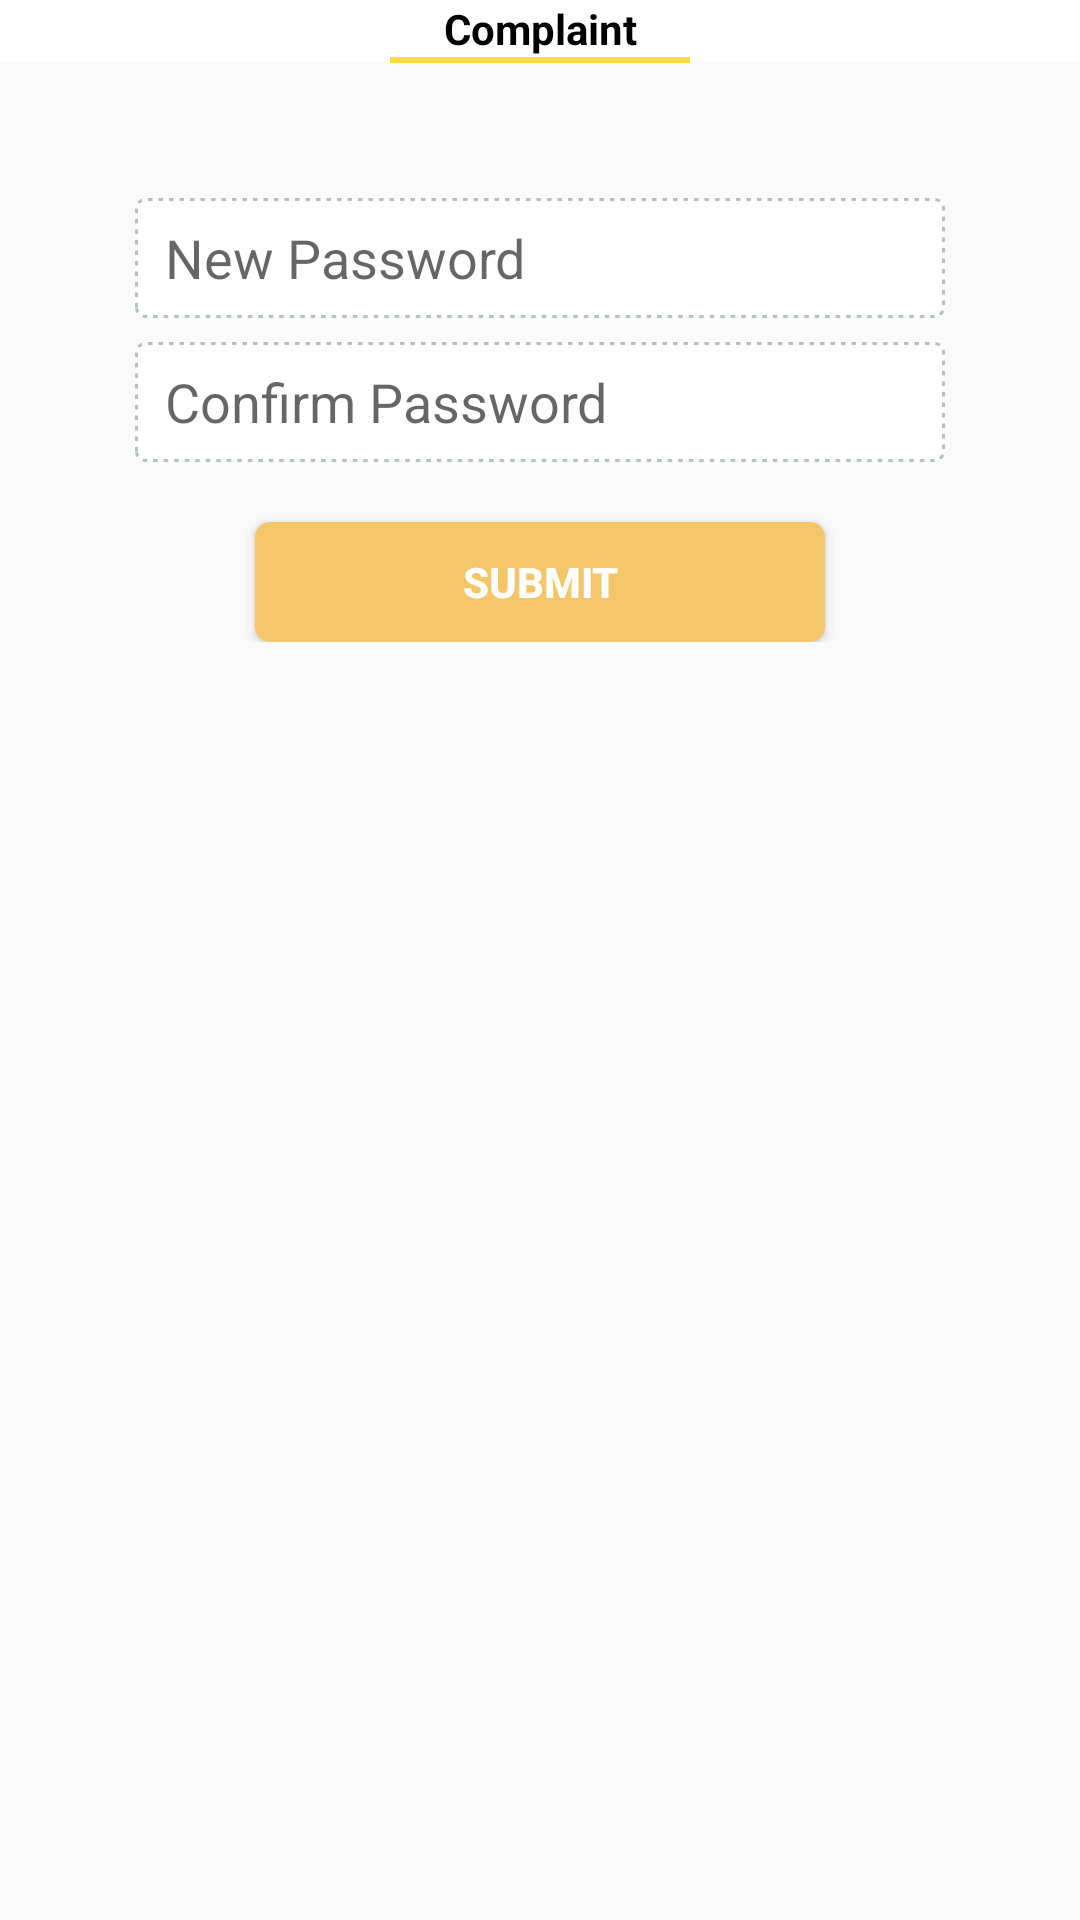

Layout XML and referenced resources for this Android screen:
<!-- AndroidManifest.xml: application theme AppTheme -->
<!-- res/layout/fragment_change_password.xml -->
<LinearLayout xmlns:android="http://schemas.android.com/apk/res/android"
    xmlns:tools="http://schemas.android.com/tools"
    android:layout_width="match_parent"
    android:layout_height="match_parent"
    android:orientation="vertical"
    tools:context="com.example.attaurrahman.e_complaint.fragment.ChangePasswordFragment">


    <LinearLayout
        android:layout_width="match_parent"
        android:layout_height="wrap_content"
        android:background="#ffffff"
        android:orientation="vertical">

        <ImageView
            android:layout_width="match_parent"
            android:layout_height="wrap_content"
            android:scaleType="fitXY"
            android:src="@mipmap/image"
            tools:ignore="ContentDescription" />

        <TextView
            android:id="@+id/tv_ecomplaint"
            android:layout_width="match_parent"
            android:layout_height="wrap_content"
            android:text="@string/complaint"
            android:textAlignment="center"
            android:textColor="#000000"
            android:textStyle="bold" />

        <View
            android:layout_width="100dp"
            android:layout_height="2dp"
            android:layout_gravity="center"
            android:background="@color/arrow" />

    </LinearLayout>


    <ScrollView
        android:layout_width="match_parent"
        android:layout_height="wrap_content">

        <TableLayout
            android:layout_width="match_parent"
            android:layout_height="wrap_content">


            <LinearLayout
                android:layout_width="match_parent"
                android:layout_height="wrap_content"
                android:orientation="vertical"
                android:padding="25dp">

                <EditText
                    android:id="@+id/et_newPassword"
                    android:layout_width="match_parent"
                    android:layout_height="40dp"
                    android:layout_marginEnd="@dimen/edit_text_left_right_margin"
                    android:layout_marginStart="@dimen/edit_text_left_right_margin"
                    android:layout_marginTop="@dimen/margin_top"
                    android:background="@drawable/et_dots"
                    android:hint="@string/newPassword"
                    android:inputType="textPassword"
                    android:paddingStart="@dimen/text_padding_left"
                    android:singleLine="true"
                    tools:ignore="RtlSymmetry" />

                <EditText
                    android:id="@+id/et_forgetPassword_retypePassword"
                    android:layout_width="match_parent"
                    android:layout_height="40dp"
                    android:layout_marginEnd="@dimen/edit_text_left_right_margin"
                    android:layout_marginStart="@dimen/edit_text_left_right_margin"
                    android:layout_marginTop="@dimen/edit_text_top_margin"
                    android:background="@drawable/et_dots"
                    android:hint="@string/retypePassword"
                    android:imeOptions="actionDone"
                    android:inputType="textPassword"
                    android:paddingStart="@dimen/text_padding_left"
                    android:singleLine="true"
                    tools:ignore="RtlSymmetry" />

                <Button
                    android:id="@+id/btn_change_password_submit"
                    android:layout_width="match_parent"
                    android:layout_height="@dimen/widget_height"
                    android:layout_marginEnd="@dimen/widget_margin"
                    android:layout_marginStart="@dimen/widget_margin"
                    android:layout_marginTop="@dimen/margin_top"
                    android:background="@drawable/round_corners_button_view"
                    android:text="@string/submit"
                    android:textColor="#fff"
                    android:textStyle="bold" />


            </LinearLayout>
        </TableLayout>
    </ScrollView>

</LinearLayout>
<!-- resources referenced by this layout -->
<resources>
  <color name="arrow">#FFDA44</color>
  <dimen name="edit_text_left_right_margin">20dp</dimen>
  <dimen name="edit_text_top_margin">8dp</dimen>
  <dimen name="margin_top">20dp</dimen>
  <dimen name="text_padding_left">10sp</dimen>
  <dimen name="widget_height">40dp</dimen>
  <dimen name="widget_margin">60dp</dimen>
  <!-- drawable et_dots (drawable) -->
  <layer-list xmlns:android="http://schemas.android.com/apk/res/android" >
  <item>
      <shape>
          <solid android:color="#ffff" />
          <stroke
              android:dashGap="2dp"
              android:dashWidth="1.5dp"
              android:width="1dp"
              android:color="#b4bfbf" />
          <padding
              android:bottom="5dp"
              android:left="5dp"
              android:right="5dp"
              android:top="5dp" />
          <corners
              android:bottomRightRadius="3dp"
              android:bottomLeftRadius="3dp"
              android:topLeftRadius="3dp"
              android:topRightRadius="3dp"/>
      </shape>
  </item>
  </layer-list>
  <!-- drawable round_corners_button_view (drawable) -->
  <?xml version="1.0" encoding="utf-8"?>
  <shape xmlns:android="http://schemas.android.com/apk/res/android"
      android:shape="rectangle">
      <corners android:radius="5dp" />
      <gradient
          android:endColor="@color/colorOrange"
          android:startColor="@color/colorOrange" />
  </shape>
  <string name="complaint">Complaint</string>
  <string name="newPassword">New Password</string>
  <string name="retypePassword">Confirm Password</string>
  <string name="submit">Submit</string>
  <style name="AppTheme" parent="Theme.AppCompat.Light.NoActionBar">
          
          <item name="colorPrimary">@color/colorPrimary</item>
          <item name="colorPrimaryDark">@color/colorPrimaryDark</item>
          <item name="colorAccent">@color/colorAccent</item>
      </style>
  <color name="colorOrange">#f5c669</color>
  <color name="colorPrimary">#3F51B5</color>
  <color name="colorPrimaryDark">#FDFDFE</color>
  <color name="colorAccent">#FF4081</color>
</resources>
